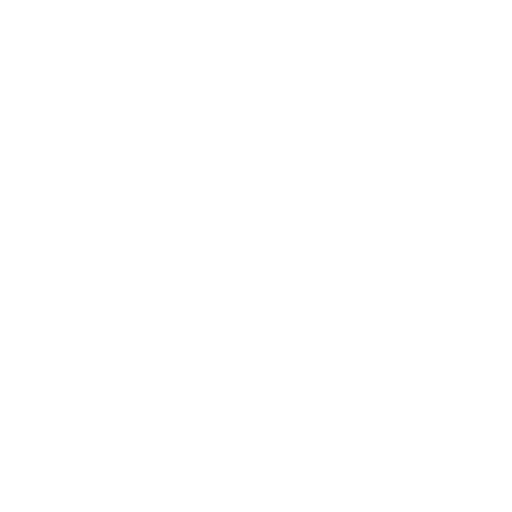
t = 0.00 s
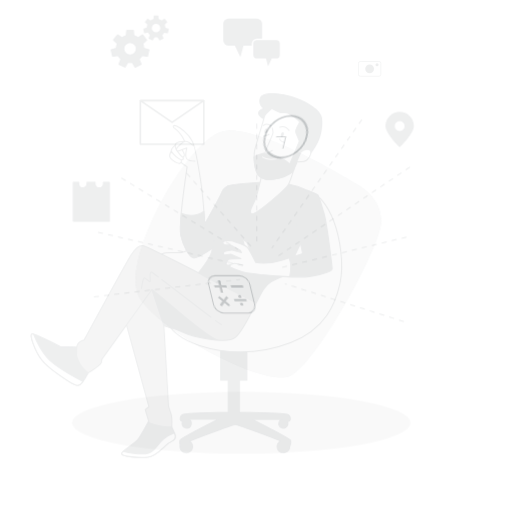
t = 0.15 s
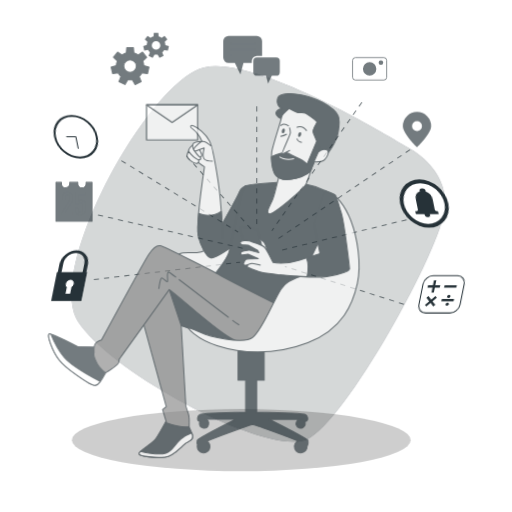
t = 0.45 s
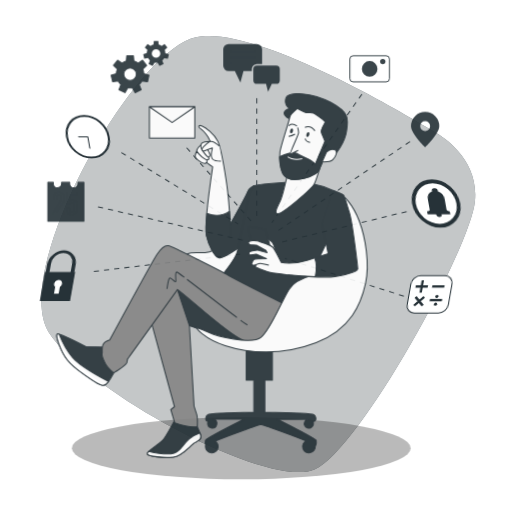
t = 0.60 s
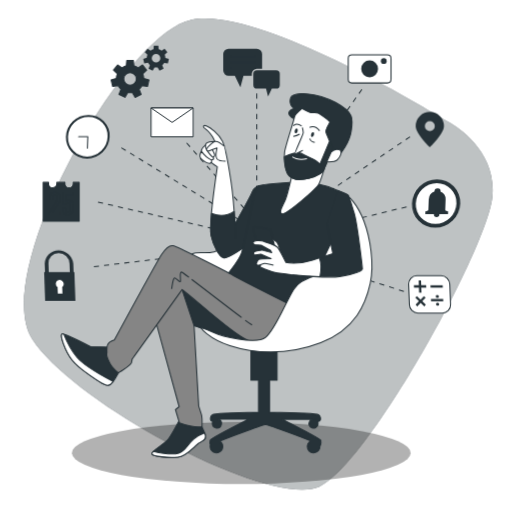
t = 0.80 s
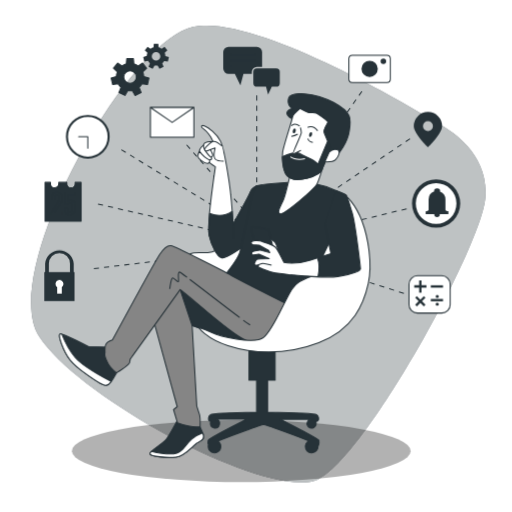
t = 1.00 s

The animated SVG that drew these frames (rendered in a browser with its animation timeline set to each time). Animation: 8 CSS @keyframes rules; one cycle of 1.00 s.

<svg class="animated" id="freepik_stories-digital-tools" xmlns="http://www.w3.org/2000/svg" viewBox="0 0 500 500" version="1.1" xmlns:xlink="http://www.w3.org/1999/xlink" xmlns:svgjs="http://svgjs.com/svgjs"><style>svg#freepik_stories-digital-tools:not(.animated) .animable {opacity: 0;}svg#freepik_stories-digital-tools.animated #freepik--background-simple--inject-4 {animation: 1s 1 forwards cubic-bezier(.36,-0.01,.5,1.38) zoomIn;animation-delay: 0s;}svg#freepik_stories-digital-tools.animated #freepik--Shadow--inject-4 {animation: 1s 1 forwards cubic-bezier(.36,-0.01,.5,1.38) slideDown;animation-delay: 0s;}svg#freepik_stories-digital-tools.animated #freepik--Lines--inject-4 {animation: 1s 1 forwards cubic-bezier(.36,-0.01,.5,1.38) slideUp;animation-delay: 0s;}svg#freepik_stories-digital-tools.animated #freepik--Calculator--inject-4 {animation: 1s 1 forwards cubic-bezier(.36,-0.01,.5,1.38) lightSpeedLeft;animation-delay: 0s;}svg#freepik_stories-digital-tools.animated #freepik--Alarm--inject-4 {animation: 1s 1 forwards cubic-bezier(.36,-0.01,.5,1.38) lightSpeedRight;animation-delay: 0s;}svg#freepik_stories-digital-tools.animated #freepik--Locator--inject-4 {animation: 1s 1 forwards cubic-bezier(.36,-0.01,.5,1.38) slideLeft;animation-delay: 0s;}svg#freepik_stories-digital-tools.animated #freepik--Camera--inject-4 {animation: 1s 1 forwards cubic-bezier(.36,-0.01,.5,1.38) zoomIn;animation-delay: 0s;}svg#freepik_stories-digital-tools.animated #freepik--speech-bubbles--inject-4 {animation: 1s 1 forwards cubic-bezier(.36,-0.01,.5,1.38) slideDown;animation-delay: 0s;}svg#freepik_stories-digital-tools.animated #freepik--Gears--inject-4 {animation: 1s 1 forwards cubic-bezier(.36,-0.01,.5,1.38) slideDown;animation-delay: 0s;}svg#freepik_stories-digital-tools.animated #freepik--Envelope--inject-4 {animation: 1s 1 forwards cubic-bezier(.36,-0.01,.5,1.38) zoomOut;animation-delay: 0s;}svg#freepik_stories-digital-tools.animated #freepik--Clock--inject-4 {animation: 1s 1 forwards cubic-bezier(.36,-0.01,.5,1.38) lightSpeedRight;animation-delay: 0s;}svg#freepik_stories-digital-tools.animated #freepik--Calendar--inject-4 {animation: 1s 1 forwards cubic-bezier(.36,-0.01,.5,1.38) slideRight;animation-delay: 0s;}svg#freepik_stories-digital-tools.animated #freepik--Padlock--inject-4 {animation: 1s 1 forwards cubic-bezier(.36,-0.01,.5,1.38) lightSpeedLeft;animation-delay: 0s;}svg#freepik_stories-digital-tools.animated #freepik--Character--inject-4 {animation: 1s 1 forwards cubic-bezier(.36,-0.01,.5,1.38) slideLeft;animation-delay: 0s;}            @keyframes zoomIn {                0% {                    opacity: 0;                    transform: scale(0.5);                }                100% {                    opacity: 1;                    transform: scale(1);                }            }                    @keyframes slideDown {                0% {                    opacity: 0;                    transform: translateY(-30px);                }                100% {                    opacity: 1;                    transform: translateY(0);                }            }                    @keyframes slideUp {                0% {                    opacity: 0;                    transform: translateY(30px);                }                100% {                    opacity: 1;                    transform: inherit;                }            }                    @keyframes lightSpeedLeft {              from {                transform: translate3d(-50%, 0, 0) skewX(20deg);                opacity: 0;              }              60% {                transform: skewX(-10deg);                opacity: 1;              }              80% {                transform: skewX(2deg);              }              to {                opacity: 1;                transform: translate3d(0, 0, 0);              }            }                    @keyframes lightSpeedRight {              from {                transform: translate3d(50%, 0, 0) skewX(-20deg);                opacity: 0;              }              60% {                transform: skewX(10deg);                opacity: 1;              }              80% {                transform: skewX(-2deg);              }              to {                opacity: 1;                transform: translate3d(0, 0, 0);              }            }                    @keyframes slideLeft {                0% {                    opacity: 0;                    transform: translateX(-30px);                }                100% {                    opacity: 1;                    transform: translateX(0);                }            }                    @keyframes zoomOut {                0% {                    opacity: 0;                    transform: scale(1.5);                }                100% {                    opacity: 1;                    transform: scale(1);                }            }                    @keyframes slideRight {                0% {                    opacity: 0;                    transform: translateX(30px);                }                100% {                    opacity: 1;                    transform: translateX(0);                }            }        </style><g id="freepik--background-simple--inject-4" class="animable" style="transform-origin: 252.3px 248.056px;"><path d="M432.29,123.05q-4.41-2.52-8.76-5.14C392.31,99,246.43,13.5,188.3,26.29,123,40.65-1.89,266.86,38.19,328.55s226,160.76,272,139.68,159-225.88,163.67-274.55C477.86,152.12,442.67,128.94,432.29,123.05Z" style="fill: #263238; transform-origin: 252.3px 248.056px;" id="elazkl9s87r15" class="animable"></path><g id="elynpuzg0njrg"><path d="M432.29,123.05q-4.41-2.52-8.76-5.14C392.31,99,246.43,13.5,188.3,26.29,123,40.65-1.89,266.86,38.19,328.55s226,160.76,272,139.68,159-225.88,163.67-274.55C477.86,152.12,442.67,128.94,432.29,123.05Z" style="fill: rgb(255, 255, 255); opacity: 0.7; transform-origin: 252.3px 248.056px;" class="animable" id="el5bge5tlbabu"></path></g></g><g id="freepik--Shadow--inject-4" class="animable" style="transform-origin: 235.64px 440.45px;"><g id="el9dd6xmq5lle"><ellipse cx="235.64" cy="440.45" rx="165.45" ry="30.33" style="opacity: 0.3; transform-origin: 235.64px 440.45px;" class="animable" id="elcmuxsdii6s"></ellipse></g></g><g id="freepik--Lines--inject-4" class="animable" style="transform-origin: 246.07px 187.81px;"><line x1="91.7" y1="262.31" x2="234.47" y2="245.37" style="fill: none; stroke: rgb(38, 50, 56); stroke-miterlimit: 10; stroke-dasharray: 5, 5; transform-origin: 163.085px 253.84px;" id="el6qe0tu9pdns" class="animable"></line><line x1="95.73" y1="199.22" x2="238.69" y2="232.1" style="fill: none; stroke: rgb(38, 50, 56); stroke-miterlimit: 10; stroke-dasharray: 5, 5; transform-origin: 167.21px 215.66px;" id="elimt9j1gi5p" class="animable"></line><line x1="118.55" y1="146.19" x2="232.65" y2="216" style="fill: none; stroke: rgb(38, 50, 56); stroke-miterlimit: 10; stroke-dasharray: 5, 5; transform-origin: 175.6px 181.095px;" id="elbfhja01kail" class="animable"></line><line x1="182.31" y1="141.5" x2="246.07" y2="213.98" style="fill: none; stroke: rgb(38, 50, 56); stroke-miterlimit: 10; stroke-dasharray: 5, 5; transform-origin: 214.19px 177.74px;" id="elbof5g2jcs9" class="animable"></line><line x1="250.77" y1="93.17" x2="250.77" y2="211.3" style="fill: none; stroke: rgb(38, 50, 56); stroke-miterlimit: 10; stroke-dasharray: 5, 5; transform-origin: 250.77px 152.235px;" id="el11a1amwetv8" class="animable"></line><line x1="353.45" y1="89.15" x2="265.53" y2="214.65" style="fill: none; stroke: rgb(38, 50, 56); stroke-miterlimit: 10; stroke-dasharray: 5, 5; transform-origin: 309.49px 151.9px;" id="eloh0nlryaamk" class="animable"></line><line x1="400.44" y1="135.46" x2="270.23" y2="223.38" style="fill: none; stroke: rgb(38, 50, 56); stroke-miterlimit: 10; stroke-dasharray: 5, 5; transform-origin: 335.335px 179.42px;" id="el95iog5ccwmv" class="animable"></line><line x1="397.08" y1="203.91" x2="272.91" y2="234.12" style="fill: none; stroke: rgb(38, 50, 56); stroke-miterlimit: 10; stroke-dasharray: 5, 5; transform-origin: 334.995px 219.015px;" id="elqtm74sewd7e" class="animable"></line><line x1="394.4" y1="286.47" x2="278.28" y2="249.55" style="fill: none; stroke: rgb(38, 50, 56); stroke-miterlimit: 10; stroke-dasharray: 5, 5; transform-origin: 336.34px 268.01px;" id="el0csoawhkk7xv" class="animable"></line></g><g id="freepik--Calculator--inject-4" class="animable" style="transform-origin: 419.54px 287.5px;"><rect x="399.44" y="269.29" width="40.2" height="36.42" rx="8.27" style="fill: rgb(255, 255, 255); stroke: rgb(38, 50, 56); stroke-linejoin: round; transform-origin: 419.54px 287.5px;" id="elrlgwocumlhe" class="animable"></rect><rect x="420.71" y="278.6" width="11.94" height="2.31" style="fill: rgb(38, 50, 56); transform-origin: 426.68px 279.755px;" id="elmga6k579p7" class="animable"></rect><rect x="420.71" y="291.94" width="11.94" height="2.31" style="fill: rgb(38, 50, 56); transform-origin: 426.68px 293.095px;" id="eleb8re7bliyw" class="animable"></rect><polygon points="411.65 273.78 409.34 273.78 409.34 278.6 404.53 278.6 404.53 280.91 409.34 280.91 409.34 285.73 411.65 285.73 411.65 280.91 416.47 280.91 416.47 278.6 411.65 278.6 411.65 273.78" style="fill: rgb(38, 50, 56); transform-origin: 410.5px 279.755px;" id="elwtl66brr6x" class="animable"></polygon><polygon points="413.9 289.17 410.5 292.58 407.09 289.17 405.46 290.81 408.86 294.21 405.46 297.62 407.09 299.25 410.5 295.85 413.9 299.25 415.54 297.62 412.13 294.21 415.54 290.81 413.9 289.17" style="fill: rgb(38, 50, 56); transform-origin: 410.5px 294.21px;" id="elfmzapa8ummj" class="animable"></polygon><circle cx="427.01" cy="289.48" r="1.56" style="fill: rgb(38, 50, 56); transform-origin: 427.01px 289.48px;" id="eld2iaxcjccdo" class="animable"></circle><circle cx="427.01" cy="297.04" r="1.56" style="fill: rgb(38, 50, 56); transform-origin: 427.01px 297.04px;" id="elnxqyk9t92as" class="animable"></circle></g><g id="freepik--Alarm--inject-4" class="animable" style="transform-origin: 425.92px 198.75px;"><g id="elof4apdww1m"><circle cx="425.92" cy="198.75" r="21.71" style="fill: rgb(255, 255, 255); transform-origin: 425.92px 198.75px; transform: rotate(-8.96deg);" class="animable" id="elwm61mwrzhcf"></circle></g><path d="M425.92,222.33a23.58,23.58,0,1,1,23.58-23.58A23.6,23.6,0,0,1,425.92,222.33Zm0-43.42a19.85,19.85,0,1,0,19.84,19.84A19.87,19.87,0,0,0,425.92,178.91Z" style="fill: #263238; transform-origin: 425.92px 198.75px;" id="elfhob1vq6o9r" class="animable"></path><path d="M437.88,206.31c-1.69,0-2.49-.6-2.85-1.34V194.72a8.24,8.24,0,0,0-5.27-7.68,2.44,2.44,0,0,0,.06-.55,2.59,2.59,0,0,0-2.6-2.6h-.67a2.6,2.6,0,0,0-2.61,2.6,2.54,2.54,0,0,0,.05.49,8.24,8.24,0,0,0-5.42,7.74V205c-.36.74-1.17,1.34-2.86,1.34v2.86h8.41c0,.06,0,.11,0,.17a2.69,2.69,0,1,0,5.38,0c0-.06,0-.11,0-.17h8.4Z" style="fill: rgb(38, 50, 56); transform-origin: 426.805px 197.975px;" id="elmrjemc1uabe" class="animable"></path></g><g id="freepik--Locator--inject-4" class="animable" style="transform-origin: 417.875px 126.535px;"><path d="M417.87,109.33a13.8,13.8,0,0,0-13.8,13.81c0,7.62,13.8,20.6,13.8,20.6s13.81-13,13.81-20.6A13.81,13.81,0,0,0,417.87,109.33Zm0,18.66a4.86,4.86,0,1,1,4.86-4.85A4.85,4.85,0,0,1,417.87,128Z" style="fill: rgb(38, 50, 56); transform-origin: 417.875px 126.535px;" id="elgdm5ejocpbg" class="animable"></path></g><g id="freepik--Camera--inject-4" class="animable" style="transform-origin: 360.965px 67.215px;"><rect x="340.72" y="53.87" width="40.49" height="26.69" rx="3.34" style="fill: rgb(255, 255, 255); stroke: rgb(38, 50, 56); stroke-linejoin: round; transform-origin: 360.965px 67.215px;" id="elpk9jni93p7g" class="animable"></rect><g id="elqgkhp1ha5s9"><circle cx="360.96" cy="67.22" r="7.96" style="fill: rgb(38, 50, 56); transform-origin: 360.96px 67.22px; transform: rotate(-45deg);" class="animable" id="elopms7r3og6"></circle></g><circle cx="374.37" cy="59.76" r="2.72" style="fill: rgb(38, 50, 56); transform-origin: 374.37px 59.76px;" id="elrak36x8qhk" class="animable"></circle></g><g id="freepik--speech-bubbles--inject-4" class="animable" style="transform-origin: 245.59px 68.965px;"><path d="M245.87,70.2a5,5,0,0,1,5-5h5.06V50.85a5.19,5.19,0,0,0-5.2-5.19H223.17a5.19,5.19,0,0,0-5.2,5.19v16a5.2,5.2,0,0,0,5.2,5.2h6.17l5.41,11.18,3-11.18h8.13Z" style="fill: rgb(38, 50, 56); transform-origin: 236.95px 64.445px;" id="el51jwnk7d024" class="animable"></path><path d="M250.87,66.66h18.8a3.55,3.55,0,0,1,3.54,3.54V81.1a3.54,3.54,0,0,1-3.54,3.54h-4.21l-3.69,7.63-2-7.63h-8.86a3.54,3.54,0,0,1-3.54-3.54V70.2A3.55,3.55,0,0,1,250.87,66.66Z" style="fill: rgb(38, 50, 56); transform-origin: 260.29px 79.465px;" id="elr8zhrczxpu9" class="animable"></path><line x1="225.56" y1="52.93" x2="248.34" y2="52.93" style="fill: none; stroke: #263238; stroke-linecap: round; stroke-linejoin: round; transform-origin: 236.95px 52.93px;" id="el06136ww4tffq" class="animable"></line><line x1="225.56" y1="58.52" x2="248.34" y2="58.52" style="fill: none; stroke: #263238; stroke-linecap: round; stroke-linejoin: round; transform-origin: 236.95px 58.52px;" id="elo6sfcckge9p" class="animable"></line><line x1="225.56" y1="64.12" x2="248.34" y2="64.12" style="fill: none; stroke: #263238; stroke-linecap: round; stroke-linejoin: round; transform-origin: 236.95px 64.12px;" id="elcfjozf53d99" class="animable"></line></g><g id="freepik--Gears--inject-4" class="animable" style="transform-origin: 136.69px 67.995px;"><path d="M138.61,81.86l5.37.77,1.45-6.35-5.06-1.6a13.51,13.51,0,0,0-.94-4.47l3.82-3.6-4.07-5.1-4.28,2.88a13.2,13.2,0,0,0-4.22-2.08l-.42-5.11h-6.52l-.42,5.09a13.23,13.23,0,0,0-4.23,2.07l-4.29-2.88-4.06,5.1,3.8,3.58a13.52,13.52,0,0,0-1,4.47l-5.06,1.6L110,82.59l5.34-.77a13.72,13.72,0,0,0,2.78,3.42l-2,5.11L122,93.18l2.78-4.76a13.19,13.19,0,0,0,2.18.2,13.75,13.75,0,0,0,2.15-.19l2.79,4.77,5.88-2.83-2-5.1A13.46,13.46,0,0,0,138.61,81.86ZM120.82,75.2A6.16,6.16,0,1,1,127,81.35,6.16,6.16,0,0,1,120.82,75.2Z" style="fill: #263238; stroke: rgb(38, 50, 56); stroke-linejoin: round; transform-origin: 126.955px 75.2px;" id="el0l5npp257zdk" class="animable"></path><path d="M160.25,59.46l3.65.53,1-4.32-3.44-1.09a9.2,9.2,0,0,0-.64-3l2.59-2.45-2.76-3.46-2.91,2a8.94,8.94,0,0,0-2.87-1.41l-.28-3.47h-4.43l-.28,3.46a9.07,9.07,0,0,0-2.88,1.4l-2.91-2-2.76,3.46,2.58,2.43a9.07,9.07,0,0,0-.65,3l-3.44,1.09,1,4.32,3.63-.52a9.2,9.2,0,0,0,1.89,2.32L145,65.23l4,1.92,1.9-3.23a9,9,0,0,0,1.48.13,9.89,9.89,0,0,0,1.45-.12l1.9,3.24,4-1.93-1.33-3.46A9,9,0,0,0,160.25,59.46Zm-12.08-4.52a4.18,4.18,0,1,1,4.18,4.18A4.18,4.18,0,0,1,148.17,54.94Z" style="fill: rgb(38, 50, 56); transform-origin: 152.36px 54.98px;" id="el690s0akbjn6" class="animable"></path></g><g id="freepik--Envelope--inject-4" class="animable" style="transform-origin: 168.09px 119.515px;"><rect x="146.88" y="104.98" width="42.42" height="29.07" style="fill: rgb(255, 255, 255); stroke: rgb(38, 50, 56); stroke-linejoin: round; transform-origin: 168.09px 119.515px;" id="elrv1x6el8rif" class="animable"></rect><polygon points="146.88 104.98 168.09 119.52 189.3 104.98 146.88 104.98" style="fill: rgb(255, 255, 255); stroke: rgb(38, 50, 56); stroke-linejoin: round; transform-origin: 168.09px 112.25px;" id="elkal07k3on38" class="animable"></polygon></g><g id="freepik--Clock--inject-4" class="animable" style="transform-origin: 85.76px 133.56px;"><circle cx="85.76" cy="133.56" r="20.35" style="fill: rgb(255, 255, 255); stroke: rgb(38, 50, 56); stroke-linecap: round; stroke-linejoin: round; stroke-width: 2px; transform-origin: 85.76px 133.56px;" id="elswmemnepdur" class="animable"></circle><polyline points="85.76 144.76 85.76 133.56 76.81 133.56" style="fill: none; stroke: rgb(38, 50, 56); stroke-linecap: round; stroke-linejoin: round; transform-origin: 81.285px 139.16px;" id="elq1g39s5ax7" class="animable"></polyline></g><g id="freepik--Calendar--inject-4" class="animable" style="transform-origin: 61.605px 197.1px;"><path d="M73.38,178.1v1.26a4.06,4.06,0,0,1-8.12,0V178.1H57.4v1.26a4.06,4.06,0,0,1-4.06,4.06h0a4.06,4.06,0,0,1-4.06-4.06V178.1H44v38H79.21v-38Z" style="fill: #263238; stroke: rgb(38, 50, 56); stroke-linejoin: round; transform-origin: 61.605px 197.1px;" id="eldn2u1gnrd65" class="animable"></path><path d="M49.78,209.16v-2l5.46-8.51c.41-.63.78-1.23,1.13-1.77a9.34,9.34,0,0,0,.85-1.74,6.19,6.19,0,0,0,.33-2.11,4.78,4.78,0,0,0-.48-2.33,1.75,1.75,0,0,0-1.67-.84,2.11,2.11,0,0,0-1.56.55,3,3,0,0,0-.77,1.46,8.46,8.46,0,0,0-.21,1.93v.72H50v-.74a9.47,9.47,0,0,1,.52-3.33,4.27,4.27,0,0,1,1.67-2.16,5.46,5.46,0,0,1,3.06-.77A4.85,4.85,0,0,1,59.14,189a6.06,6.06,0,0,1,1.27,4.07,7.93,7.93,0,0,1-.33,2.41,9.69,9.69,0,0,1-.86,1.94c-.36.6-.75,1.22-1.17,1.85l-4.93,7.53h6.79v2.38Z" style="fill: rgb(38, 50, 56); transform-origin: 55.0999px 198.342px;" id="elokm6ymbb9t" class="animable"></path><path d="M67.8,209.37a5.51,5.51,0,0,1-3.07-.74,4,4,0,0,1-1.63-2.14,10.09,10.09,0,0,1-.49-3.34h2.83A11.39,11.39,0,0,0,65.6,205a3.08,3.08,0,0,0,.68,1.52,2,2,0,0,0,1.57.59,1.94,1.94,0,0,0,1.67-.67,3.74,3.74,0,0,0,.64-1.83,22.75,22.75,0,0,0,.13-2.61,15.94,15.94,0,0,0-.16-2.48,2.81,2.81,0,0,0-.66-1.56,2,2,0,0,0-1.59-.55,2.11,2.11,0,0,0-1.48.55,3.32,3.32,0,0,0-.9,1.23H63.09V187.7h9.24v2.83H65.66l-.19,5.94a3.67,3.67,0,0,1,1.31-.87,4.57,4.57,0,0,1,1.79-.32,4.15,4.15,0,0,1,2.74.82,4.49,4.49,0,0,1,1.41,2.25,12.08,12.08,0,0,1,.41,3.29,18.44,18.44,0,0,1-.24,3.06,7.44,7.44,0,0,1-.84,2.46,4.19,4.19,0,0,1-1.63,1.63A5.24,5.24,0,0,1,67.8,209.37Z" style="fill: rgb(38, 50, 56); transform-origin: 67.8693px 198.539px;" id="elsqnylplr9z" class="animable"></path></g><g id="freepik--Padlock--inject-4" class="animable" style="transform-origin: 58.025px 269.266px;"><path d="M72,265.74v-8.39a14,14,0,0,0-27.9,0v8.39h-.85V294H72.8V265.74Zm-24.23-8.39a10.28,10.28,0,0,1,20.56,0v8.39H47.73Z" style="fill: rgb(38, 50, 56); transform-origin: 58.025px 269.266px;" id="eloj2wdtfpb6r" class="animable"></path><path d="M62,277.24a3.89,3.89,0,1,0-6.15,3.15v6.43h4.53v-6.43A3.86,3.86,0,0,0,62,277.24Z" style="fill: rgb(255, 255, 255); transform-origin: 58.11px 280.077px;" id="elkgtd0itumue" class="animable"></path></g><g id="freepik--Character--inject-4" class="animable" style="transform-origin: 209.738px 269.047px;"><path d="M311.46,430c-.59-1.76-27.48-15.41-37.66-20.53h29.06a4.5,4.5,0,1,0,5.31,1.91,2.39,2.39,0,0,0,2.32-.46c1-.72,1.21-4.34-1.44-6-2.31-1.47-38.26-2.21-47.71-2.38V371.29h7.39V338.45H243.14v32.84h7.39v31.24c-12.35.24-42.7,1-44.82,2.32-2.65,1.69-2.41,5.31-1.44,6a2.6,2.6,0,0,0,1.77.59,4.41,4.41,0,0,0-.6,2.19,4.5,4.5,0,1,0,6-4.23H241c-10.19,5.12-37.07,18.77-37.66,20.53a8,8,0,0,0,.21,4.58,6.26,6.26,0,0,0-.21,1.57,6.16,6.16,0,1,0,9.35-5.25c10.61-4.63,43.1-16.15,44.73-16.36,1.6.2,33.05,11.35,44.18,16.12a6.16,6.16,0,1,0,8.93,5.57A8.38,8.38,0,0,0,311.46,430ZM306,409.47l-.13,0h.09Z" style="fill: rgb(38, 50, 56); stroke: rgb(38, 50, 56); stroke-linejoin: round; transform-origin: 257.392px 390.355px;" id="el4z5c36gt95v" class="animable"></path><path d="M216.44,240.69a21.07,21.07,0,0,1-9.15,5.23c-13.52,3.42-23.09-4.79-29.63,12.64s5.67,52.28,20.92,63.61,39.65,19.17,71,6.54,60.56-47.06,63.61-81.92-80.35-30.25-89-26.23S216.44,240.69,216.44,240.69Z" style="fill: rgb(255, 255, 255); stroke: rgb(38, 50, 56); stroke-linejoin: round; transform-origin: 254.563px 276.506px;" id="elqlubimrek4m" class="animable"></path><path d="M250.47,181.64s-4.82,2.54-6.09,6.09S227.62,219,227.62,219s-1.52-26.15-3.81-41.13S219,145.58,215.43,138s-12.19-13.71-15.74-15-3.81,1-1,2.79,7.11,7.87,7.11,7.87l2.29,4.57s-7.62,9.39-7.62,14.22,9.9,10.41,9.9,10.41-8.38,56.62-6.09,67,8.12,20.82,12.19,21.84,24.12-13.21,24.12-13.21S253,199.67,254,192.3,254.79,180.11,250.47,181.64Z" style="fill: rgb(255, 255, 255); stroke: rgb(38, 50, 56); stroke-linejoin: round; transform-origin: 225.638px 187.188px;" id="elxsz3z1kham" class="animable"></path><path d="M250.47,181.64s-4.82,2.54-6.09,6.09S227.62,219,227.62,219s-.31-5.37-.87-12.63c-8.32,5.84-17,4-22,2.14-.87,9.68-1.26,18-.51,21.41,2.28,10.41,8.12,20.82,12.19,21.84s24.12-13.21,24.12-13.21S253,199.67,254,192.3,254.79,180.11,250.47,181.64Z" style="fill: #263238; stroke: rgb(38, 50, 56); stroke-linejoin: round; transform-origin: 229.169px 216.584px;" id="elfoe70n61rdl" class="animable"></path><path d="M227.62,219s.51,7.62.76,12.95" style="fill: none; stroke: rgb(38, 50, 56); stroke-linejoin: round; transform-origin: 228px 225.475px;" id="elonhkaxzb8gj" class="animable"></path><path d="M198.69,141.87s-4.19,3.5-3.85,5.89,7.52,9.22,9.74,8.54,3.24-.86,1-3.84-5.29-6.66-5.8-8S198.69,141.87,198.69,141.87Z" style="fill: rgb(255, 255, 255); stroke: rgb(38, 50, 56); stroke-linejoin: round; transform-origin: 200.828px 149.109px;" id="elttkc9y30ccc" class="animable"></path><path d="M208.07,138.22s-6.82.32-8.19,1.6-1.62,4.36,1.2,8.2,4.78,6.31,5.89,5.12.85-2.82-.17-4.53a48.49,48.49,0,0,1-2.31-4.69l3.5-4.1Z" style="fill: rgb(255, 255, 255); stroke: rgb(38, 50, 56); stroke-linejoin: round; transform-origin: 203.479px 145.83px;" id="elhq1zgttde79" class="animable"></path><path d="M194.84,147.76s-2.56,4.27-.76,6.75,7.59,5.8,9.56,4.86.94-3.07.94-3.07a26.71,26.71,0,0,1-4.87-3.08A34.53,34.53,0,0,1,194.84,147.76Z" style="fill: rgb(255, 255, 255); stroke: rgb(38, 50, 56); stroke-linejoin: round; transform-origin: 199.144px 153.647px;" id="elrvmbpd6539a" class="animable"></path><path d="M217.21,143s-5.89-5.44-9.14-4.82c-1.46.28-6.86,4.82-7.87,6.86s.5,2.79,2,2.28,7.87-2.79,7.87-2.79-2,8.38,0,10.66,8.38,2.29,8.38,2.29" style="fill: rgb(255, 255, 255); stroke: rgb(38, 50, 56); stroke-linejoin: round; transform-origin: 209.161px 147.805px;" id="elnkn13spj2qb" class="animable"></path><path d="M285.51,177.83s-32.5,1.78-35,3.81-4.32,7.62-4.57,9.14-9.65,46.72-11.43,54.59-18.26,27.43-18.26,27.43,29.64,16.1,43.68,23.27a101,101,0,0,0,29.15,9.4l33-69.75s15.74-38.85,16.25-42.66-.51-2.28-10.66-7.11a80.23,80.23,0,0,0-20.57-6.6C304.55,178.85,285.51,177.83,285.51,177.83Z" style="fill: #263238; stroke: rgb(38, 50, 56); stroke-linejoin: round; transform-origin: 277.342px 241.65px;" id="el7lvwtdh7p66" class="animable"></path><path d="M107.3,339.16l-20.74-.65S61,325.23,58.7,326.2s2.92,16.53,9.72,25.27S94,372.21,97.58,374.15s5.51,3.24,8.74,1,11-17.49,11-17.49Z" style="fill: #263238; stroke: rgb(38, 50, 56); stroke-linejoin: round; transform-origin: 87.7345px 351.239px;" id="elx0g3da2bsb" class="animable"></path><path d="M73,348.56c-6.25-7.58-10.49-17-12.54-22.14a3.45,3.45,0,0,0-1.72-.22c-2.27,1,2.92,16.53,9.72,25.27S94,372.21,97.58,374.15s5.51,3.24,8.74,1a12,12,0,0,0,2.31-2.58C101.34,368.8,80.4,357.59,73,348.56Z" style="fill: rgb(255, 255, 255); stroke: rgb(38, 50, 56); stroke-linejoin: round; transform-origin: 83.4146px 351.251px;" id="elcsyz7hgys4h" class="animable"></path><path d="M174,409.14s-7.45,13.93-11,19.11-16.85,12-16.52,14.91S163,447,171.77,446.4s16.52-11.34,21-13.93,7.78-3.57,5.19-9.72-5.83-12.31-5.83-12.31Z" style="fill: #263238; stroke: rgb(38, 50, 56); stroke-linejoin: round; transform-origin: 172.673px 427.857px;" id="elwifdpq99hlh" class="animable"></path><path d="M172.74,442.51c-6.34,2-18.21-.2-24.79-1.73-1,.94-1.52,1.75-1.45,2.38.32,2.91,16.52,3.88,25.27,3.24s16.52-11.34,21-13.93,7.78-3.57,5.19-9.72C181.49,428.58,181.81,439.59,172.74,442.51Z" style="fill: rgb(255, 255, 255); stroke: rgb(38, 50, 56); stroke-linejoin: round; transform-origin: 172.683px 434.669px;" id="el7t5eoa0jffa" class="animable"></path><path d="M148.44,307.09l24.62,90.06-3.56,2.92,3.89,13a61.12,61.12,0,0,0,10.36,2.91c7.45,1.62,11.67.65,11.67.65s.32-9.07-.65-12-2.59-8.1-2.59-8.1l-4.54-78.72s41.14,15.55,57.34,14.58-11.66-32.4-30.13-47.62-59-23.65-65.44-7.46A42.92,42.92,0,0,0,148.44,307.09Z" style="fill: rgb(133, 133, 133); stroke: rgb(38, 50, 56); stroke-linejoin: round; transform-origin: 198.044px 342.729px;" id="elnkh6qinf54" class="animable"></path><path d="M214.85,284.74a63,63,0,0,0-12.8-7.95l-21.59-7.08c-6.72-1.27-13.19-1.59-18.53-.68l14,13.76,11.66,35s41.14,15.55,57.34,14.58S233.32,300,214.85,284.74Z" style="fill: rgb(38, 50, 56); stroke: rgb(38, 50, 56); stroke-linejoin: round; transform-origin: 205.869px 300.462px;" id="elcythisrdtvc" class="animable"></path><path d="M290.34,301.91s-5.18,12.95-12.64,22-28.51,11.66-37.25,8.42-32.72-23-46.33-34.67S176,282.79,176,282.79l-47,65.44s-2.59,2.6-2.27,5.19-13,10.69-13,10.69-6.16-5.19-8.1-9.07-3.89-7.13-3.24-9.72-.65-4.54.65-8.1,6.8-5.18,6.8-5.18,41.14-75.81,46-83.26,7.78-9.4,11.34-8.75,51.19,24.62,59,29.16S290.34,301.91,290.34,301.91Z" style="fill: rgb(133, 133, 133); stroke: rgb(38, 50, 56); stroke-linejoin: round; transform-origin: 196.301px 302.012px;" id="el5jqciy3uy35" class="animable"></path><path d="M237.61,312.72a80.2,80.2,0,0,0,6.64,4.58" style="fill: none; stroke: rgb(38, 50, 56); stroke-linejoin: round; transform-origin: 240.93px 315.01px;" id="ele2dalk1edwr" class="animable"></path><path d="M185.34,272.86c13,9.79,35.42,27.29,48.71,37.22" style="fill: none; stroke: rgb(38, 50, 56); stroke-linejoin: round; transform-origin: 209.695px 291.47px;" id="eleyv6iabt32v" class="animable"></path><path d="M165.78,282.19s1.3-11.28,3-10.84,5.64,5.63,5.64,3-.87-8.67.87-8.67c.35,0,3.13,2,7.39,5.17" style="fill: none; stroke: rgb(38, 50, 56); stroke-linejoin: round; transform-origin: 174.23px 273.935px;" id="elqbir5rbzac9" class="animable"></path><path d="M284,167.93s-4.83,21.07-6.86,26.4-7.62,13.46-3.55,14.48,34-24.63,36.05-29.2,5-14.36,5-14.36S294.65,172.5,284,167.93Z" style="fill: rgb(255, 255, 255); stroke: rgb(38, 50, 56); stroke-linejoin: round; transform-origin: 293.391px 187.045px;" id="el1qe8kt1lsby" class="animable"></path><path d="M285.61,105.89s-8,2.31-4.61,6.74,9.22,4.07,9.22,4.07-4.08-3.72,7.09-3.72,17.71,1.77,17.54,7.8-2.66,9,.17,13.11,6.56,14.53,6.56,14.53l8.68,2s9-10.28,10.81-22.15,3.37-18.07-15.24-28.17-42-11-43.94-4.26A8.88,8.88,0,0,0,285.61,105.89Z" style="fill: rgb(38, 50, 56); stroke: rgb(38, 50, 56); stroke-linejoin: round; transform-origin: 311.129px 120.963px;" id="elo3gkevh2qg" class="animable"></path><path d="M293.05,106.07s-7.26,5.85-7.44,8.51-8.5,27.1-9.57,34,.89,19,4.26,22.86,11,4.78,19.84,2.48,13.47-5.85,14.53-8.68,8.5-20,8.5-20-5.13-12-6.55-15.42,3.36-9,3.54-10.45-8.5-7.26-11-8.68-5.85-.18-8.33-.89A55.58,55.58,0,0,1,293.05,106.07Z" style="fill: rgb(255, 255, 255); stroke: rgb(38, 50, 56); stroke-linejoin: round; transform-origin: 299.458px 140.618px;" id="elwc9rata5b3" class="animable"></path><path d="M314.67,165.25c1.06-2.84,8.5-20,8.5-20s-1.53-3.61-3.16-7.42c-2.24,5.32-9.27,22-9.42,22.48s-.7-2.31-9.39-6.2-10.1-6.2-15.94-4.61a46.6,46.6,0,0,0-9.39,3.54l-.11.35c.08,6.73,1.86,15,4.54,18.08,3.36,3.9,11,4.78,19.84,2.48S313.61,168.08,314.67,165.25Z" style="fill: rgb(38, 50, 56); stroke: rgb(38, 50, 56); stroke-linejoin: round; transform-origin: 299.465px 156.518px;" id="el3x42qhuew6c" class="animable"></path><path d="M321.58,148.42s3.72-3.72,7.8-2.13.53,7.44-1.78,9.75S317.33,158,317.33,158Z" style="fill: rgb(255, 255, 255); stroke: rgb(38, 50, 56); stroke-linejoin: round; transform-origin: 324.288px 151.957px;" id="el6qo8aanpgq3" class="animable"></path><path d="M284.73,123.08s2.3-4.07,8,0" style="fill: none; stroke: rgb(38, 50, 56); stroke-linejoin: round; transform-origin: 288.73px 122.176px;" id="elemi09sxutej" class="animable"></path><path d="M300.49,124.5s5-3,9.75,3.19" style="fill: none; stroke: rgb(38, 50, 56); stroke-linejoin: round; transform-origin: 305.365px 125.732px;" id="el98ln6e6w2tb" class="animable"></path><path d="M293.41,124.5a25.51,25.51,0,0,1,.88,5.14c0,2-8.86,20-8,20.55s7.09-3.37,7.62-3.37" style="fill: rgb(255, 255, 255); stroke: rgb(38, 50, 56); stroke-linejoin: round; transform-origin: 290.261px 137.371px;" id="el4y1zod3oghk" class="animable"></path><path d="M304.68,131.84c-.4,1.25-1.32,2.08-2.07,1.85s-1-1.45-.63-2.71,1.32-2.09,2.07-1.85S305.08,130.58,304.68,131.84Z" style="fill: rgb(38, 50, 56); transform-origin: 303.337px 131.408px;" id="el49b1sgn0wns" class="animable"></path><path d="M288.74,128.29c-.4,1.26-1.33,2.09-2.08,1.85s-1-1.44-.63-2.7,1.33-2.09,2.07-1.86S289.13,127,288.74,128.29Z" style="fill: rgb(38, 50, 56); transform-origin: 287.387px 127.862px;" id="el4m0p3jimdne" class="animable"></path><path d="M300.85,135.31s-.18,2.48,4.61,3.89" style="fill: none; stroke: rgb(38, 50, 56); stroke-linejoin: round; transform-origin: 303.155px 137.255px;" id="elfwwlhssdqne" class="animable"></path><path d="M290.75,131.05a19.76,19.76,0,0,1-6.2,2.13" style="fill: none; stroke: rgb(38, 50, 56); stroke-linejoin: round; transform-origin: 287.65px 132.115px;" id="eltoez1avjc8l" class="animable"></path><path d="M283.66,153.2s5.5,4.25,14.18,1.77" style="fill: none; stroke: rgb(255, 255, 255); stroke-linejoin: round; transform-origin: 290.75px 154.473px;" id="elvc70etwf8fe" class="animable"></path><path d="M324.36,265.62s-30.78,2.59-39.53,17.17S267,321.67,257.62,329.44s-44.71-1.62-50.54-4.53a105.13,105.13,0,0,0-13-5.19s6.8,10.7,28.51,17.82,54.43,10.37,88.77-2.91,44.06-38.56,48.27-57.67,0-45-6.16-61.23-15.87-26.24-19.11-25.92-2.92,37.26-1,51.19S324.36,265.62,324.36,265.62Z" style="fill: rgb(255, 255, 255); stroke: rgb(38, 50, 56); stroke-linejoin: round; transform-origin: 277.704px 266.769px;" id="elhfi2j2ic8ug" class="animable"></path><path d="M263.3,231.72a25.24,25.24,0,0,0,4.43,4.05c2.5,1.73,3.46,8.08,4.23,9s1.73,4.81,1.73,4.81-6.74-4.81-8.47-6.74S263.3,231.72,263.3,231.72Z" style="fill: rgb(255, 255, 255); stroke: rgb(38, 50, 56); stroke-linejoin: round; transform-origin: 268.495px 240.65px;" id="elm0uul4795cg" class="animable"></path><path d="M245.11,223.71l9.38,33.77a2.06,2.06,0,0,0,1.55,1.46l12.87,2.71a2,2,0,0,0,2.41-2.52l-8.85-34a2,2,0,0,0-1.61-1.5l-13.41-2.45A2,2,0,0,0,245.11,223.71Z" style="fill: rgb(38, 50, 56); stroke: rgb(38, 50, 56); stroke-linejoin: round; transform-origin: 258.216px 241.424px;" id="elu7ukdmmdbaa" class="animable"></path><path d="M327.66,186s8.42,3,10.15,4.57,3.08,7.32,6.16,17.33,7.89,51.6,8.09,54.49-12.33,6-22.34,7.7-47.55-1.73-47.55-1.73-7.71-1.16-13.29-1.74-13.86-4.62-15.6-5-.57-3.08-.57-3.08a9.87,9.87,0,0,1-2.89.57c-1.35,0-1.35-1.73-1.35-1.73s1.54-3.66,2.31-4,12.13-.58,12.13-.58l-10-4.43s-5.2,1-6.35.58-.77-2.31,0-2.89,6.73-1.92,7.89-1.54,9.05,2.31,9.05,2.31l-1.16-2.31-9.24-5s-3.66-.2-4.81-.2-3.47-.77-2.89-2.69,6.55-1.74,8.47-1.35,13.48,4.43,15.41,6.55,8.08,14.63,8.08,14.63,11.55,2.31,26-2.31,19.84-6.36,19.84-6.36l-6-29.45" style="fill: #263238; stroke: rgb(38, 50, 56); stroke-linejoin: round; transform-origin: 298.685px 228.281px;" id="elno9nk7f0oof" class="animable"></path><path d="M277.35,256.37s-6.16-12.52-8.08-14.63-13.48-6.16-15.41-6.55-7.89-.58-8.47,1.35,1.73,2.69,2.89,2.69,4.81.2,4.81.2l9.24,5,1.16,2.31s-7.89-1.92-9.05-2.31-7.12,1-7.89,1.54-1.16,2.51,0,2.89,6.35-.58,6.35-.58l10,4.43s-11.36.19-12.13.58-2.31,4-2.31,4,0,1.73,1.35,1.73a9.87,9.87,0,0,0,2.89-.57s-1.16,2.69.57,3.08,10,4.43,15.6,5,13.29,1.74,13.29,1.74,14.86,1.37,28.38,1.95c1.87-8.93.91-14.75-.54-18.34l-6.67,2.14C288.9,258.68,277.35,256.37,277.35,256.37Z" style="fill: rgb(255, 255, 255); stroke: rgb(38, 50, 56); stroke-linejoin: round; transform-origin: 278.437px 252.578px;" id="elavn343ewibg" class="animable"></path><path d="M252.71,258.49a33.65,33.65,0,0,1,3.85-1.16c1.15-.19,8.66,1.73,8.66,1.73" style="fill: none; stroke: rgb(38, 50, 56); stroke-linejoin: round; transform-origin: 258.965px 258.188px;" id="elmuk5exjp5j9" class="animable"></path></g><defs>     <filter id="active" height="200%">         <feMorphology in="SourceAlpha" result="DILATED" operator="dilate" radius="2"></feMorphology>                <feFlood flood-color="#32DFEC" flood-opacity="1" result="PINK"></feFlood>        <feComposite in="PINK" in2="DILATED" operator="in" result="OUTLINE"></feComposite>        <feMerge>            <feMergeNode in="OUTLINE"></feMergeNode>            <feMergeNode in="SourceGraphic"></feMergeNode>        </feMerge>    </filter>    <filter id="hover" height="200%">        <feMorphology in="SourceAlpha" result="DILATED" operator="dilate" radius="2"></feMorphology>                <feFlood flood-color="#ff0000" flood-opacity="0.5" result="PINK"></feFlood>        <feComposite in="PINK" in2="DILATED" operator="in" result="OUTLINE"></feComposite>        <feMerge>            <feMergeNode in="OUTLINE"></feMergeNode>            <feMergeNode in="SourceGraphic"></feMergeNode>        </feMerge>            <feColorMatrix type="matrix" values="0   0   0   0   0                0   1   0   0   0                0   0   0   0   0                0   0   0   1   0 "></feColorMatrix>    </filter></defs></svg>